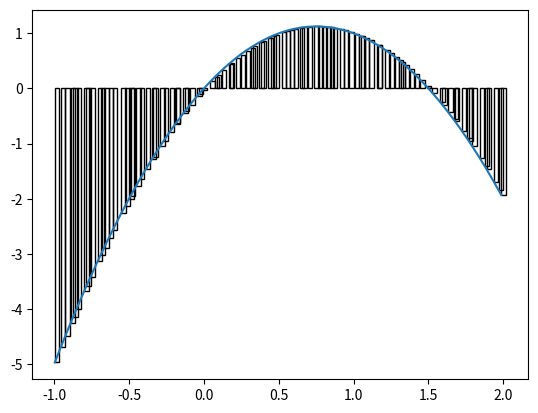

Python code for this plot:
import random

import numpy as np
import matplotlib.pyplot as plt
from matplotlib.patches import Rectangle


def func(x):
    f = 3*x - 2*x**2 #функция
    return f

a = -1 #начало отрезка
b = 2 #конец отрезка
n = 100 #число разбиений
equipment = "random" #right/left/middle/random (оснащение)

segment = np.arange(a, b, (b-a)/n)
segment = list(segment)             #отрезок интегрирования
if float(b) not in segment:
    segment.append(float(b))

x = []#оснащение
if equipment == "right":
    x = [segment[i] for i in range(1, len(segment))]
elif equipment == "left":
    x = [segment[i] for i in range(len(segment)-1)]
elif equipment == "middle":
    for i in range(len(segment)-1):                                     
        x.append(segment[i]+((segment[i+1]-segment[i])/2))
elif equipment == "random":
    for i in range(len(segment)-1):
        x.append(random.uniform(segment[i], segment[i+1]))

sum = 0#сумма
y = [func(i) for i in x]
fig,ax = plt.subplots()
ax.plot(x,y) #выводим функцию

for i in range(len(x)):
    sum += y[i]*((b-a)/n)#считаем сумму
    ax.add_patch(Rectangle((x[i], 0), ((b-a)/n), y[i],edgecolor='black',facecolor='None', lw = 1)) #выводим нужный прямоугольник на экран


print(sum)#печатаем значение суммы

plt.show()
